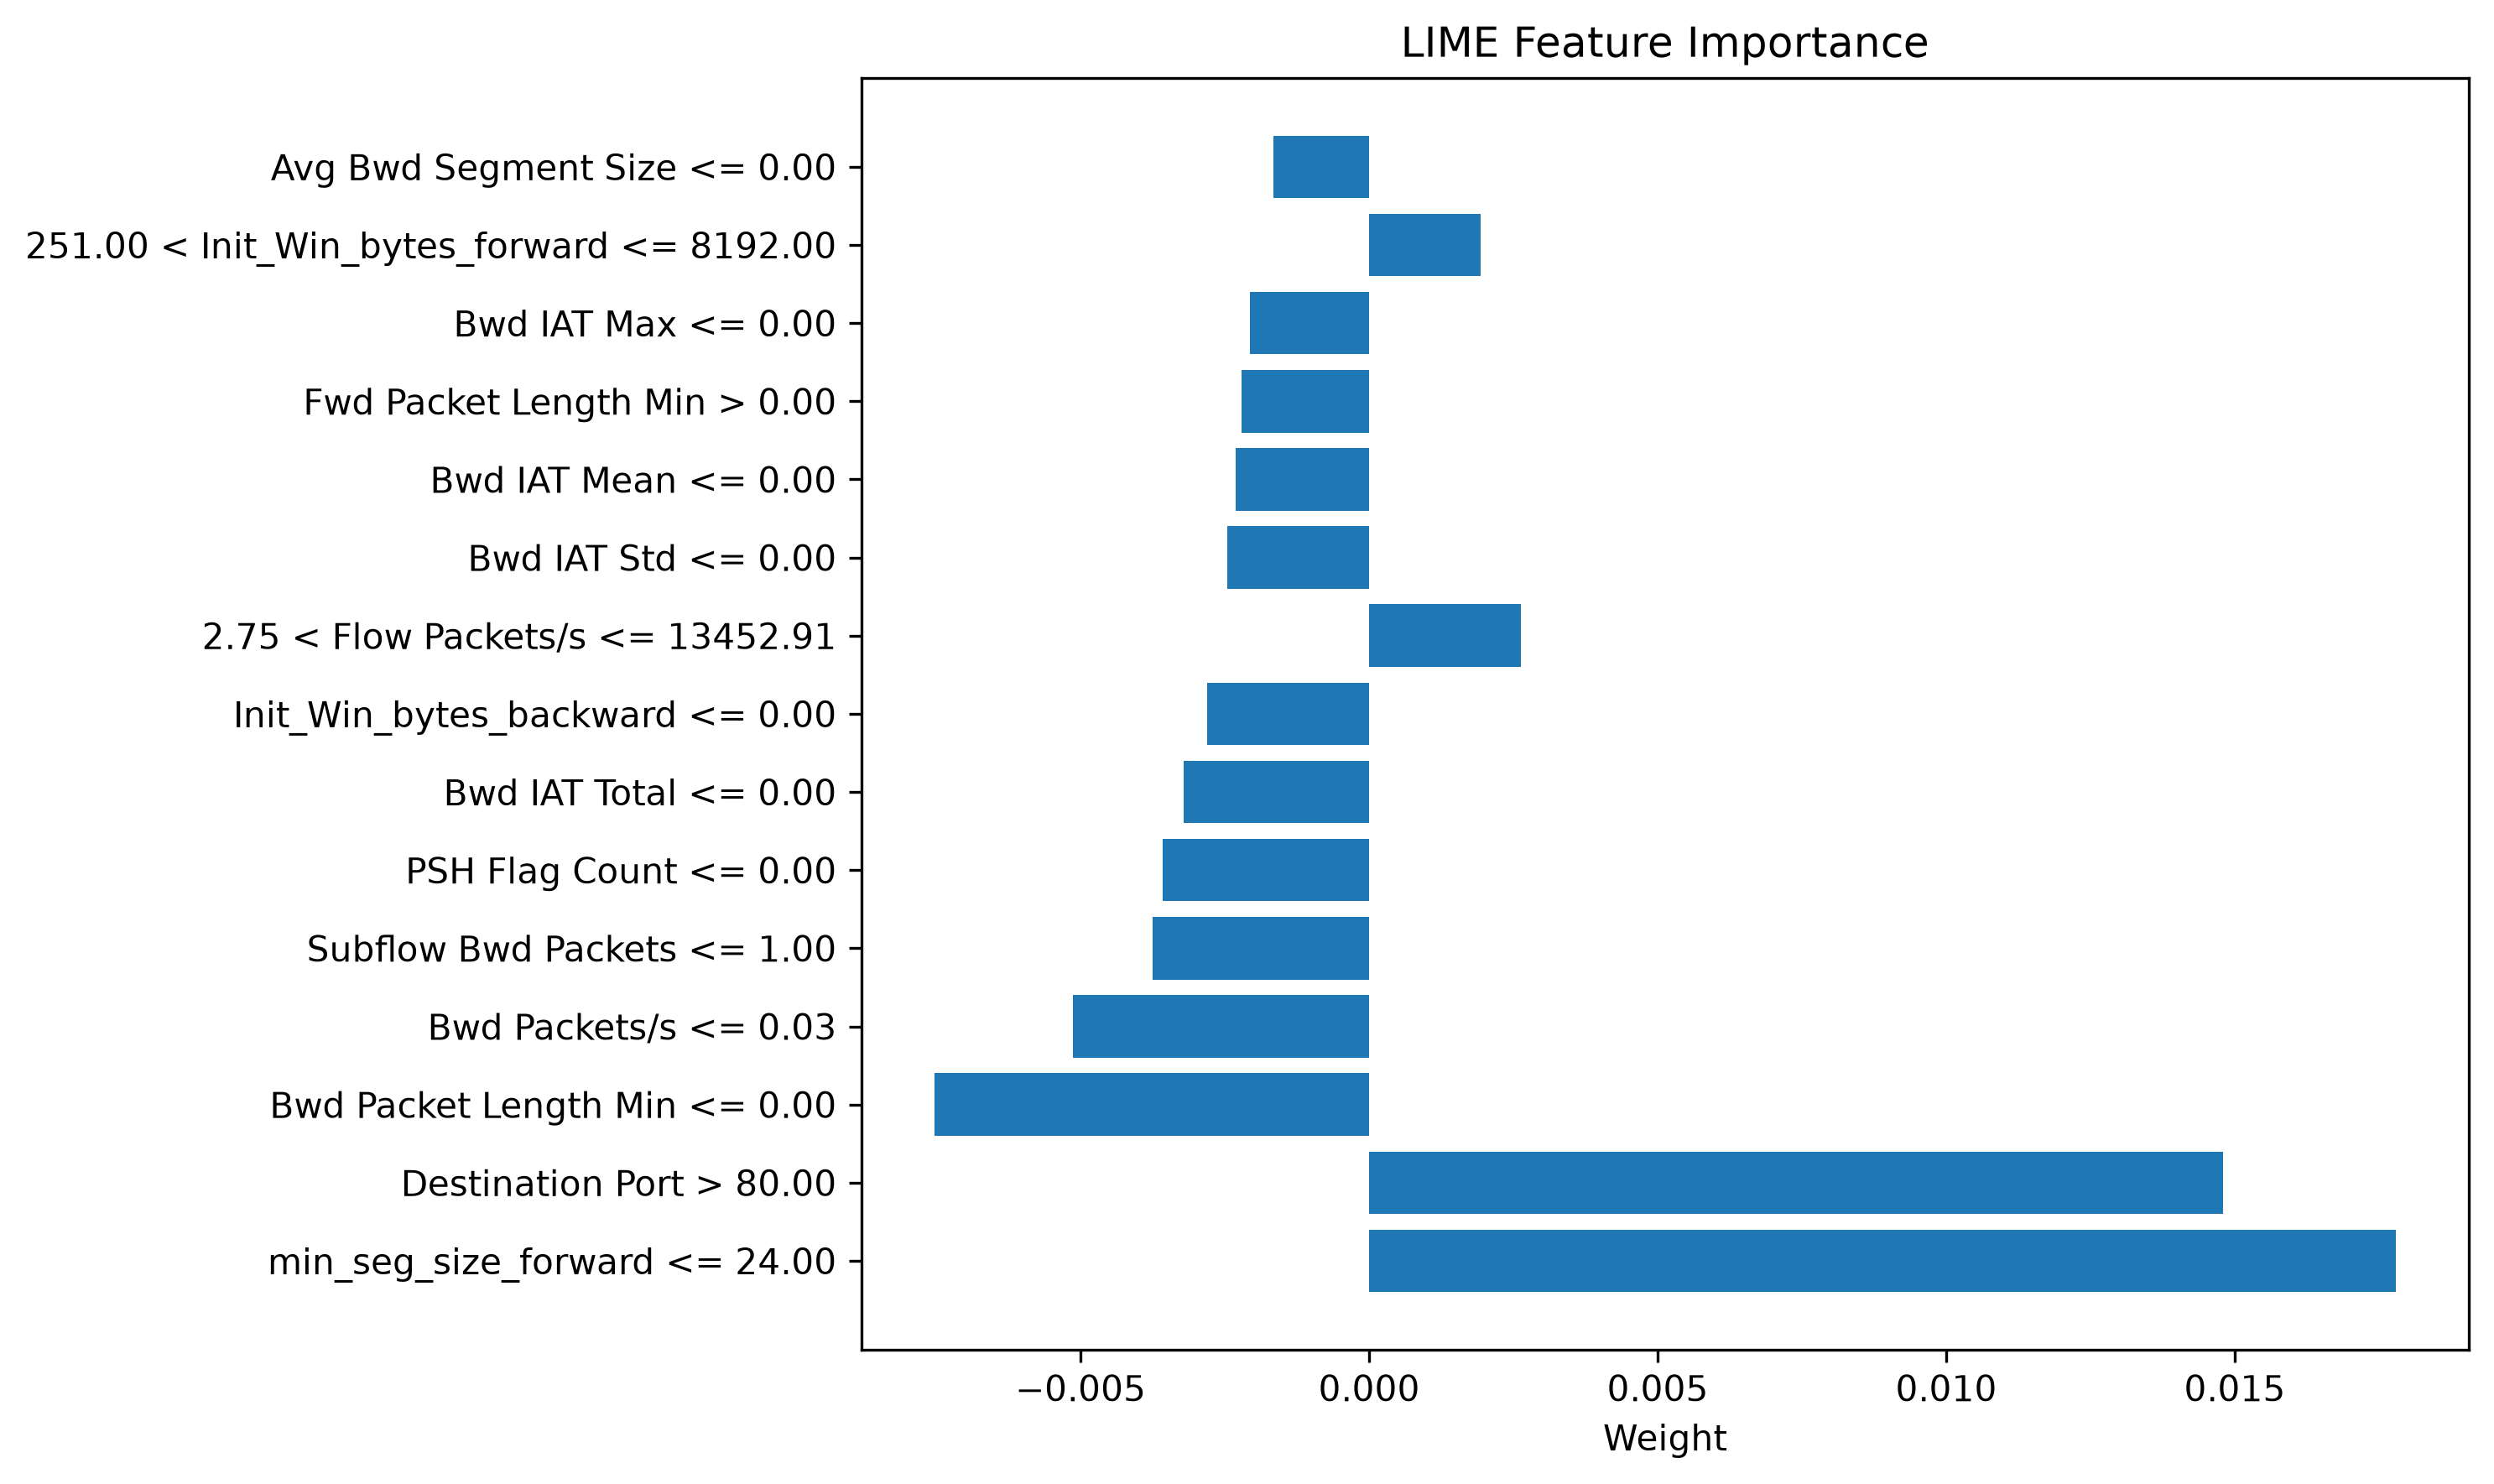

The file beside this chart, header and first rows:
Feature, Weight
min_seg_size_forward <= 24.00, 0.01779
Destination Port > 80.00, 0.0148
Bwd Packet Length Min <= 0.00, -0.007537
Bwd Packets/s <= 0.03, -0.005131
Subflow Bwd Packets <= 1.00, -0.003756
PSH Flag Count <= 0.00, -0.003578
Bwd IAT Total <= 0.00, -0.003209
Init_Win_bytes_backward <= 0.00, -0.002813
2.75 < Flow Packets/s <= 13452.91, 0.002626
Bwd IAT Std <= 0.00, -0.002464
Bwd IAT Mean <= 0.00, -0.002319
Fwd Packet Length Min > 0.00, -0.002209
Bwd IAT Max <= 0.00, -0.002069
251.00 < Init_Win_bytes_forward <= 8192.…, 0.001934
Avg Bwd Segment Size <= 0.00, -0.001653
